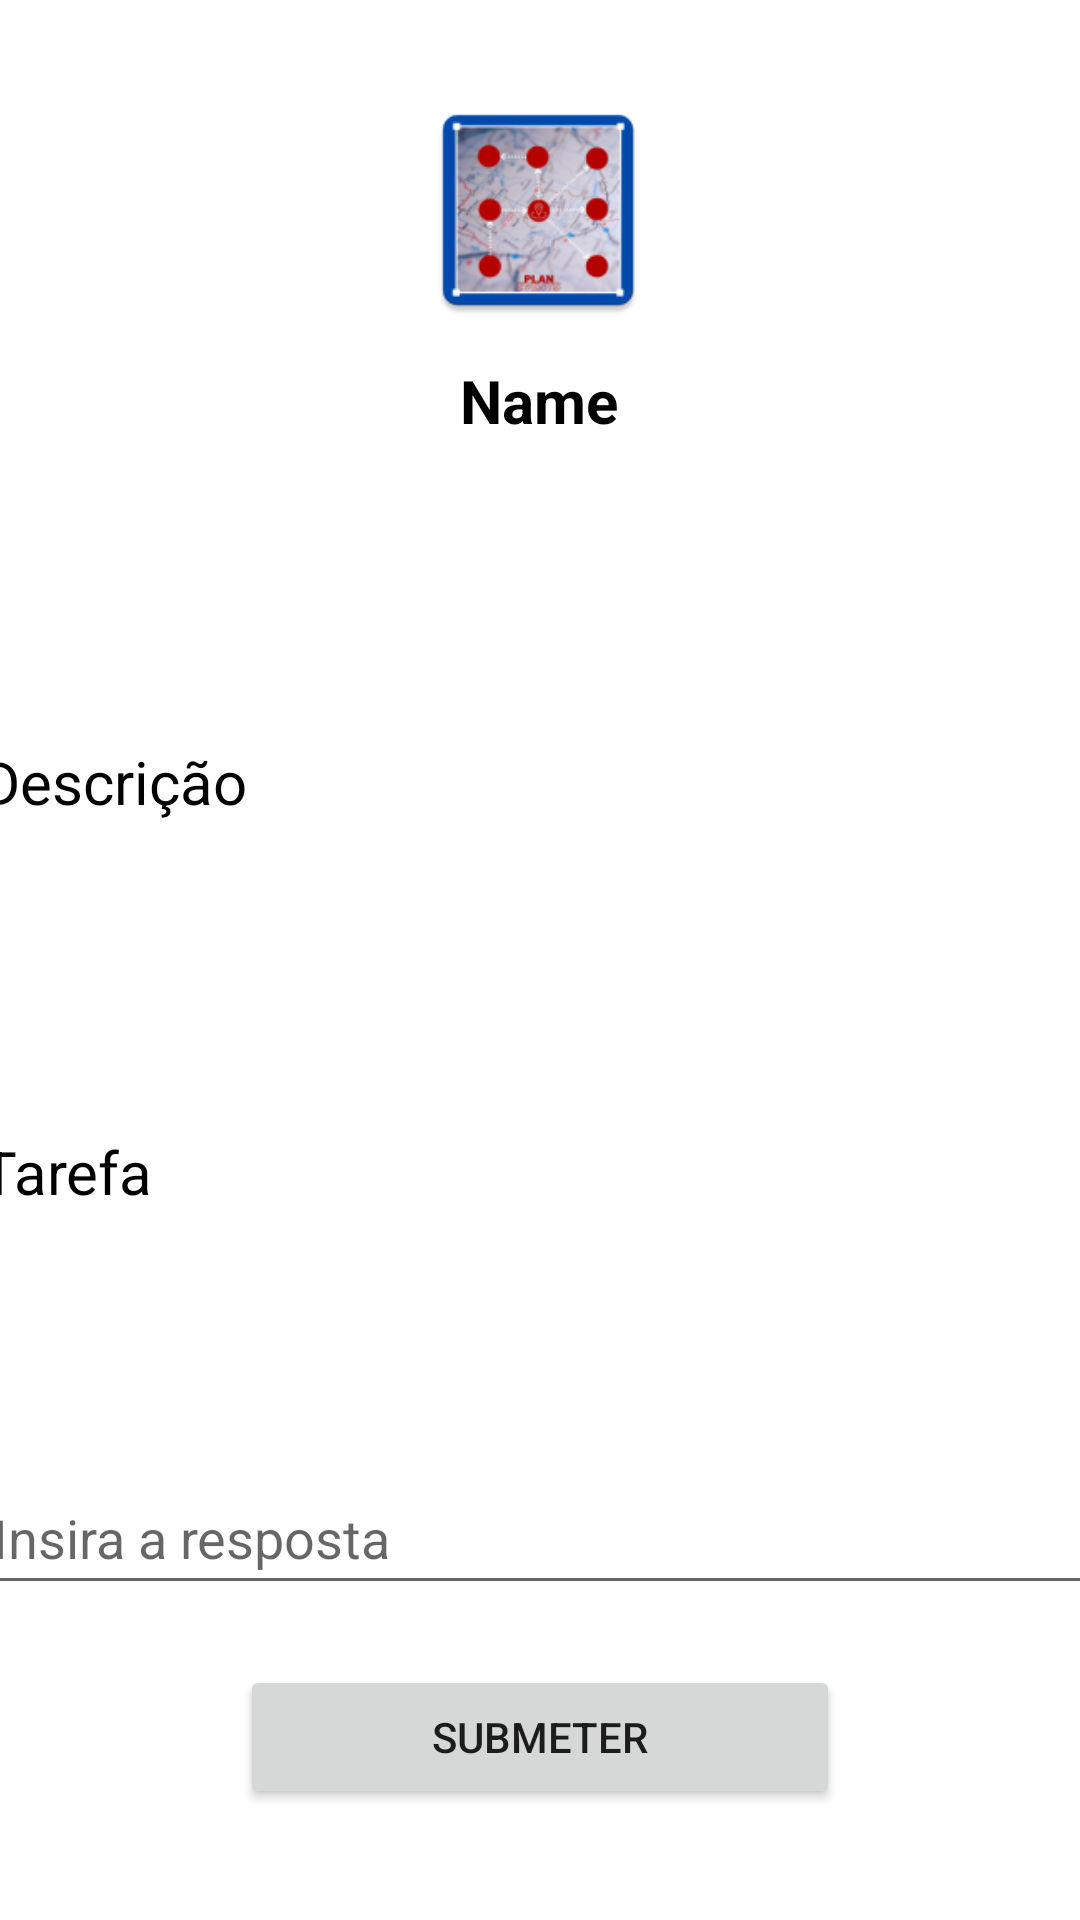

Produce the Android XML layout that renders to this screen, including the resource entries it uses.
<!-- AndroidManifest.xml: application theme Theme.Eventos -->
<!-- res/layout/activity_responder_user.xml -->
<?xml version="1.0" encoding="utf-8"?>
<androidx.constraintlayout.widget.ConstraintLayout xmlns:android="http://schemas.android.com/apk/res/android"
    xmlns:app="http://schemas.android.com/apk/res-auto"
    xmlns:tools="http://schemas.android.com/tools"
    android:layout_width="match_parent"
    android:layout_height="match_parent"
    tools:context=".ResponderUser">


    <ImageView
        android:id="@+id/profileImg"
        android:layout_width="80dp"
        android:layout_height="80dp"
        android:layout_marginTop="30dp"
        android:src="@mipmap/ic_launcher"
        app:layout_constraintEnd_toEndOf="parent"
        app:layout_constraintHorizontal_bias="0.498"
        app:layout_constraintStart_toStartOf="parent"
        app:layout_constraintTop_toTopOf="parent" />

    <TextView
        android:id="@+id/titleName"
        android:layout_width="wrap_content"
        android:layout_height="wrap_content"
        android:layout_marginTop="10dp"
        android:text="Name"
        android:textColor="@color/black"
        android:textSize="20sp"
        android:textStyle="bold"
        app:layout_constraintEnd_toEndOf="@id/profileImg"
        app:layout_constraintHorizontal_bias="0.518"
        app:layout_constraintStart_toStartOf="@id/profileImg"
        app:layout_constraintTop_toBottomOf="@id/profileImg" />


    <TextView
        android:id="@+id/Descricaotxt"
        android:layout_width="373dp"
        android:layout_height="90dp"
        android:layout_marginTop="100dp"
        android:text="Descrição"
        android:textColor="@color/black"
        android:textSize="20sp"
        android:gravity="left"
        app:layout_constraintEnd_toEndOf="@id/titleName"
        app:layout_constraintStart_toStartOf="@id/titleName"
        app:layout_constraintTop_toBottomOf="@id/titleName" />

    <TextView
        android:id="@+id/Tarefatxt"
        android:layout_width="373dp"
        android:layout_height="90dp"
        android:layout_marginTop="40dp"
        android:text="Tarefa"
        android:textColor="@color/black"
        android:textSize="20sp"
        android:gravity="left"
        app:layout_constraintEnd_toEndOf="@id/Descricaotxt"
        app:layout_constraintStart_toStartOf="@id/Descricaotxt"
        app:layout_constraintTop_toBottomOf="@id/Descricaotxt" />

    <EditText
        android:id="@+id/Respostatxt"
        android:layout_width="373dp"
        android:layout_height="48dp"
        android:hint="Insira a resposta"
        android:textColor="@color/black"
        android:layout_marginTop="20dp"
        app:layout_constraintEnd_toEndOf="@id/Tarefatxt"
        app:layout_constraintStart_toStartOf="@id/Tarefatxt"
        app:layout_constraintTop_toBottomOf="@id/Tarefatxt" />


    <Button
        android:id="@+id/btnSubmeter"
        android:layout_width="200dp"
        android:layout_height="48dp"
        android:layout_marginTop="20dp"
        android:text="Submeter"
        app:layout_constraintEnd_toEndOf="@id/Respostatxt"
        app:layout_constraintStart_toStartOf="@id/Respostatxt"
        app:layout_constraintTop_toBottomOf="@id/Respostatxt"
        />

</androidx.constraintlayout.widget.ConstraintLayout>
<!-- resources referenced by this layout -->
<resources>
  <color name="black">#FF000000</color>
  <!-- mipmap ic_launcher: png bitmap (mipmap-hdpi, 8047 bytes) -->
  <style name="Theme.Eventos" parent="Theme.MaterialComponents.DayNight.DarkActionBar">
          
          <item name="colorPrimary">#4355BA</item>
          <item name="colorPrimaryVariant">@color/purple_700</item>
          <item name="colorOnPrimary">@color/white</item>
          
          <item name="colorSecondary">@color/teal_200</item>
          <item name="colorSecondaryVariant">@color/teal_700</item>
          <item name="colorOnSecondary">@color/black</item>
          
          <item name="android:statusBarColor">?attr/colorPrimaryVariant</item>
          
      </style>
  <color name="purple_700">#FF3700B3</color>
  <color name="white">#FFFFFFFF</color>
  <color name="teal_200">#FF03DAC5</color>
  <color name="teal_700">#FF018786</color>
</resources>
